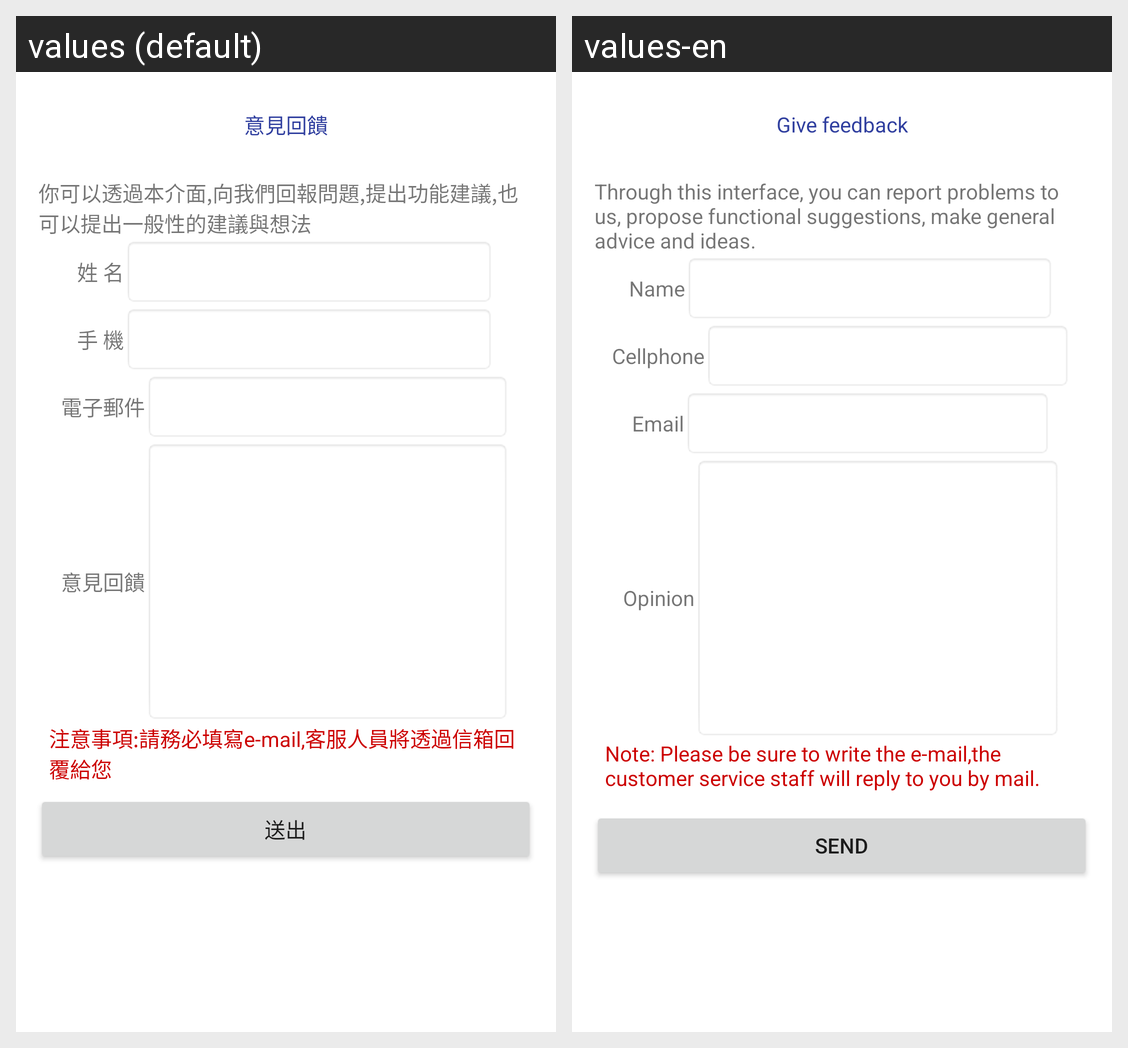

For this localized Android screen grid, give each drawn string resource with its value in every locale shown.
Android screen res/layout/common_opinion.xml rendered under 2 locales, left to right: values (default), values-en. Device: Nexus 5 (rendered at 1080×1920; each locale shown at half size, 540×960, under a caption strip naming it); theme AppTheme.
Strings drawn on this screen, with the default value and each locale's value (text and hints the layout hard-codes, and strings that could not be matched under every locale, appear in the picture but are not listed):

opinion1
  values: 意見回饋
  values-en: Give feedback

note1
  values: 你可以透過本介面,向我們回報問題,提出功能建議,也可以提出一般性的建議與想法
  values-en: Through this interface, you can report problems to us, propose functional suggestions, make general advice and ideas.

name
  values: 姓 名
  values-en: Name

cellphone2
  values: 手 機
  values-en: Cellphone

email
  values: 電子郵件
  values-en: Email

opinion2
  values: 意見回饋
  values-en: Opinion

note2
  values: 注意事項:請務必填寫e-mail,客服人員將透過信箱回覆給您
  values-en: Note: Please be sure to write the e-mail,the customer service staff will reply to you by mail.

send
  values: 送出
  values-en: Send
